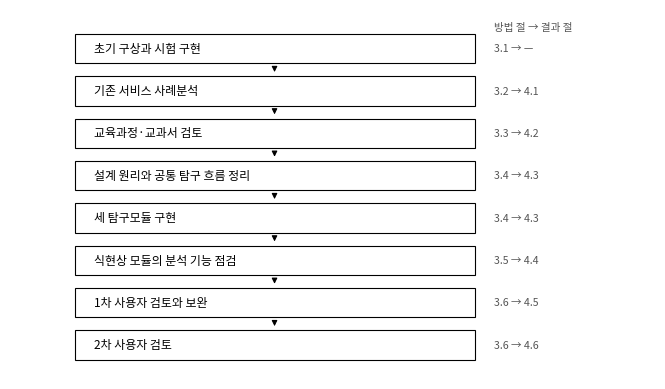

Source code (Python): (Note: this script raises an exception after producing the figure.)
# -*- coding: utf-8 -*-
"""표 1(연구 절차)과 표 6(세 모듈)을 도식으로 그린다 — 시안 (2026-09-11).

표로는 안 보이는 것이 있다.

  · 표 1 은 여덟 단계가 **순서대로 이어진다**는 것이 핵심인데, 행으로 늘어놓으면
    그 이어짐이 보이지 않는다. 방법 절과 결과 절이 짝을 이루는 것도 열로는
    떨어져 보인다.
  · 표 6 은 세 모듈이 **같은 흐름을 공유한다**는 것이 핵심인데, 행으로 늘어놓으면
    각 모듈이 따로 보인다.

    python -X utf8 docs/make_struct_figs.py
"""
import os

import matplotlib
matplotlib.use("Agg")
import matplotlib.pyplot as plt                       # noqa: E402
from matplotlib.patches import FancyBboxPatch, FancyArrow, Rectangle   # noqa: E402
from matplotlib import font_manager                   # noqa: E402

OUT = r"C:\Users\bmffr\Desktop\Me\ERP2026_Cosmos\원고_그림"
MM = 1 / 25.4
W = 166 * MM

for cand in ("Malgun Gothic", "HCR Dotum", "Gulim", "Batang"):
    if any(f.name == cand for f in font_manager.fontManager.ttflist):
        plt.rcParams["font.family"] = cand
        break
plt.rcParams["axes.unicode_minus"] = False

# 학술 도식은 검은 선과 빈 바탕이다. 채운 색과 둥근 모서리는 발표 슬라이드의
# 어법이지 논문 그림의 어법이 아니다(2026-09-11 소유자 지적).
INK, MUTE, RULE = "#000000", "#555555", "#000000"

# ── 표 1 ────────────────────────────────────────────────────────────
STEPS = [
    ("초기 구상과 시험 구현", "3.1", "—"),
    ("기존 서비스 사례분석", "3.2", "4.1"),
    ("교육과정·교과서 검토", "3.3", "4.2"),
    ("설계 원리와 공통 탐구 흐름 정리", "3.4", "4.3"),
    ("세 탐구모듈 구현", "3.4", "4.3"),
    ("식현상 모듈의 분석 기능 점검", "3.5", "4.4"),
    ("1차 사용자 검토와 보완", "3.6", "4.5"),
    ("2차 사용자 검토", "3.6", "4.6"),
]
# 연구문제와의 대응 — 표 1 아래 문장이 말하던 것을 그림 안으로 옮긴다
RQ = {1: "RQ1", 6: "RQ3", 7: "RQ3"}
RQ_SPAN = [(1, 1, "RQ 1"), (3, 5, "RQ 2"), (6, 7, "RQ 3")]


def fig_procedure():
    n = len(STEPS)
    fig, ax = plt.subplots(figsize=(W, 96 * MM))
    ax.set_xlim(0, 100)
    ax.set_ylim(0, n * 11 + 8)
    ax.axis("off")

    bw, bx = 62, 10          # 상자 폭·왼쪽. RQ 구간선을 뺀 만큼 당긴다
    for i, (name, m, r) in enumerate(STEPS):
        y = (n - 1 - i) * 11 + 5
        ax.add_patch(Rectangle((bx, y), bw, 7.6, fc="none", ec=RULE, lw=0.8))
        ax.text(bx + 3, y + 3.8, name, fontsize=8.6, va="center", color=INK)
        ax.text(bx + bw + 3, y + 3.8, "%s → %s" % (m, r),
                fontsize=7.6, va="center", color=MUTE)
        if i < n - 1:
            ax.annotate("", xy=(bx + bw / 2, y - 3.0), xytext=(bx + bw / 2, y - 0.3),
                        arrowprops=dict(arrowstyle="-|>", color=RULE, lw=0.8,
                                        mutation_scale=8))

    ax.text(bx + bw + 3, n * 11 + 3.2, "방법 절 → 결과 절",
            fontsize=7.6, color=MUTE, va="center")
    fig.tight_layout(pad=0.3)
    p = os.path.join(OUT, "fig_procedure.png")
    fig.savefig(p, dpi=400)
    plt.close(fig)
    print("  %s" % os.path.basename(p))


# ── 표 6 ────────────────────────────────────────────────────────────
FLOW = ["탐구 주제\n소개", "탐구 대상\n선택", "자료\n확인", "분석\n준비",
        "분석 실행·\n시각화", "기준 자료와\n비교", "해석·\n기록"]
# 값은 표 6 원문 그대로다. 옮겨 적으면서 「소광」을 「금속량」으로 바꾸고
# 「등」을 빼먹은 적이 있다(2026-09-11).
# 값은 표 6 원문 그대로다. 옮겨 적으면서 「소광」을 「금속량」으로 바꾸고
# 「등」을 빼먹은 적이 있다(2026-09-11).
MODULES = [
    ("TESS 외계행성 식현상", "TESS FFI 컷아웃",
     "구경·차등측광 →\n식현상 모델 적합", "측광 구경·배경·\n비교성 등",
     "반지름비 등\n모델 파라미터"),
    ("KMTNet 미시중력렌즈", "관측소별 공개 측광표",
     "다지점 병합 →\n점렌즈 모델 적합", "적합 대상·조건 확인",
     "최대 증광 시각·충격 변수·\n아인슈타인 시간"),
    ("Gaia 성단 색등급도", "Gaia DR3 카탈로그",
     "구성원 선별 → 색등급도\n→ 등시선 맞춤",
     "구성원 선별 엄격도,\n나이·금속함량·\n거리지수·소광",
     "성단 나이·거리·소광"),
]

ROWS = ["공공 자료", "분석 구조", "학습자가 조작하는 값", "주요 산출"]


def fig_modules():
    fig, ax = plt.subplots(figsize=(W, 92 * MM))
    ax.set_xlim(0, 100)
    # 아래를 0 으로 두면 마지막 행이 0.4 만큼 잘린다(2026-09-11).
    ax.set_ylim(-8.0, 60)
    ax.axis("off")

    # 위 — 세 모듈이 함께 쓰는 일곱 단계
    fw = 100 / len(FLOW)
    for i, t in enumerate(FLOW):
        x = i * fw
        ax.add_patch(Rectangle((x + 0.7, 50.5), fw - 2.0, 7.0,
                               fc="none", ec=RULE, lw=0.8))
        ax.text(x + (fw - 1.3) / 2 + 0.7, 54.0, t, fontsize=6.9,
                ha="center", va="center", color=INK, linespacing=1.25)
        if i < len(FLOW) - 1:
            ax.annotate("", xy=(x + fw - 0.15, 54.0), xytext=(x + fw - 1.25, 54.0),
                        arrowprops=dict(arrowstyle="-|>", color=RULE, lw=0.8,
                                        mutation_scale=7))
    ax.text(0, 58.4, "세 모듈이 공유하는 일곱 단계 탐구 흐름",
            fontsize=8.4, color=INK, va="bottom")

    # 아래 — 모듈별. 행 높이를 세 열에서 같게 맞춘다(어긋나면 비교가 안 된다).
    cw = 100 / 3
    ax.text(0, 46.2, "모듈별 자료와 분석 구조", fontsize=8.4, color=INK, va="bottom")
    NL = chr(10)
    # 7.4pt 글자는 한 줄에 2.4 단위를 먹는다. 3.2+3.3n 으로 잡았더니 「공공 자료」
    # 한 줄짜리 값이 상자 아래 선에 닿았다(2026-09-11).
    heights = [5.4 + max(m[k + 1].count(NL) + 1 for m in MODULES) * 2.4
               for k in range(len(ROWS))]
    for j, (title, *cells) in enumerate(MODULES):
        x = j * cw
        ax.add_patch(Rectangle((x + 0.8, 39.6), cw - 1.6, 5.2, fc="none", ec=RULE, lw=1.2))
        ax.text(x + cw / 2, 42.2, title, fontsize=8.0, ha="center", va="center",
                color=INK)
        y = 38.2
        for lab, cell, hgt in zip(ROWS, cells, heights):
            ax.add_patch(Rectangle((x + 0.8, y - hgt), cw - 1.6, hgt,
                                   fc="none", ec=RULE, lw=0.5))
            ax.text(x + 2.2, y - 2.4, lab, fontsize=6.6, color=MUTE, va="top")
            ax.text(x + 2.2, y - 4.9, cell, fontsize=7.4, color=INK,
                    va="top", linespacing=1.3)
            y -= hgt + 0.9
    fig.tight_layout(pad=0.3)
    p = os.path.join(OUT, "fig_modules.png")
    fig.savefig(p, dpi=400)
    plt.close(fig)
    print("  %s" % os.path.basename(p))


if __name__ == "__main__":
    print("구조 도식 시안")
    fig_procedure()
    fig_modules()
